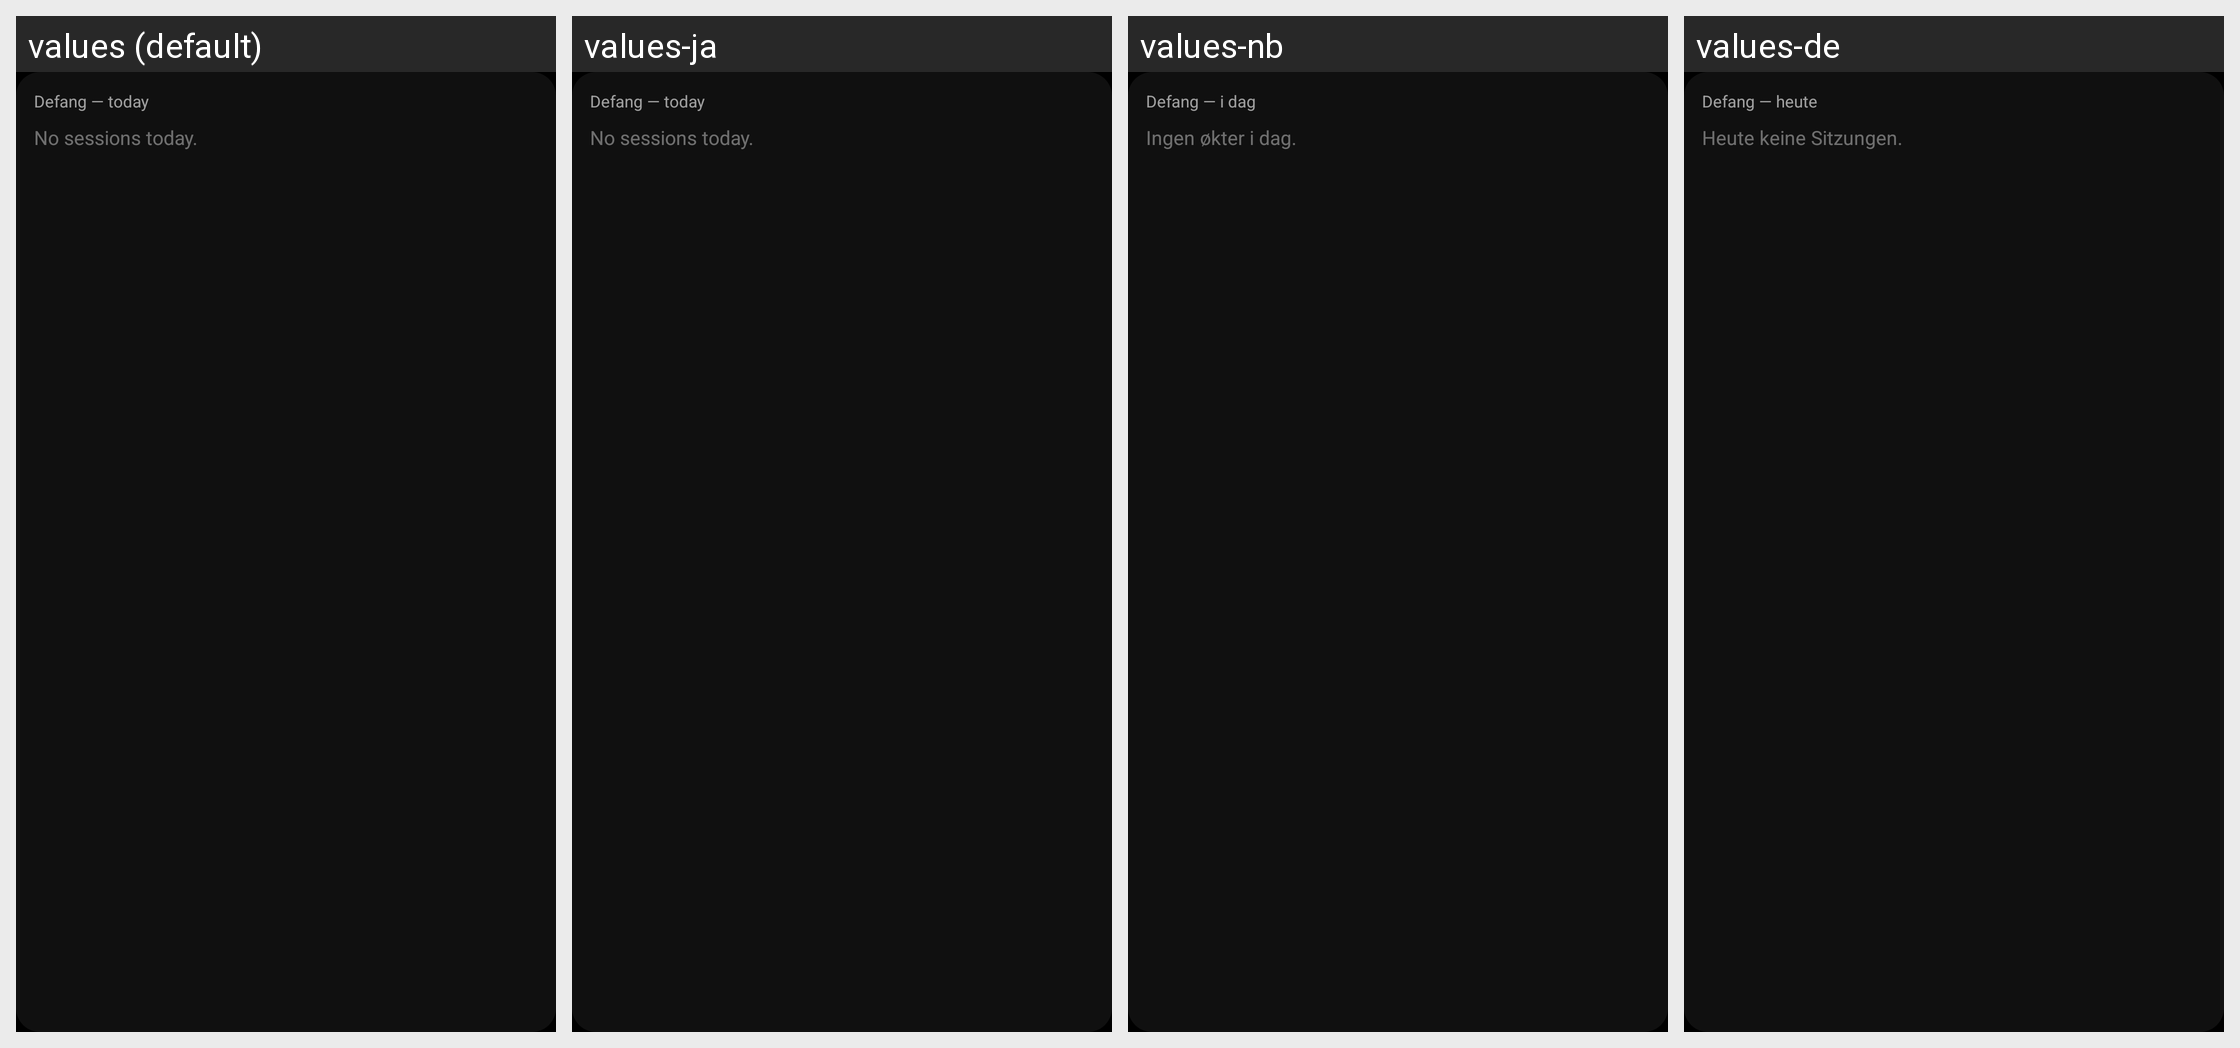

Strings drawn on this Android screen and how each of the app's shown locales translates them:
Android screen res/layout/widget_usage.xml rendered under 4 locales, left to right: values (default), values-ja, values-nb, values-de. Device: Nexus 5 (rendered at 1080×1920; each locale shown at half size, 540×960, under a caption strip naming it); theme Theme.Defang.
Other locales in the repository, not shown: values-fr, values-it, values-pt-rBR.
Strings drawn on this screen, with the default value and each locale's value (text and hints the layout hard-codes, and strings that could not be matched under every locale, appear in the picture but are not listed):

widget_usage_label
  values: Defang — today
  values-ja: Defang — today  [not translated; the default value is used]
  values-nb: Defang — i dag
  values-de: Defang — heute

widget_no_sessions
  values: No sessions today.
  values-ja: No sessions today.  [not translated; the default value is used]
  values-nb: Ingen økter i dag.
  values-de: Heute keine Sitzungen.
